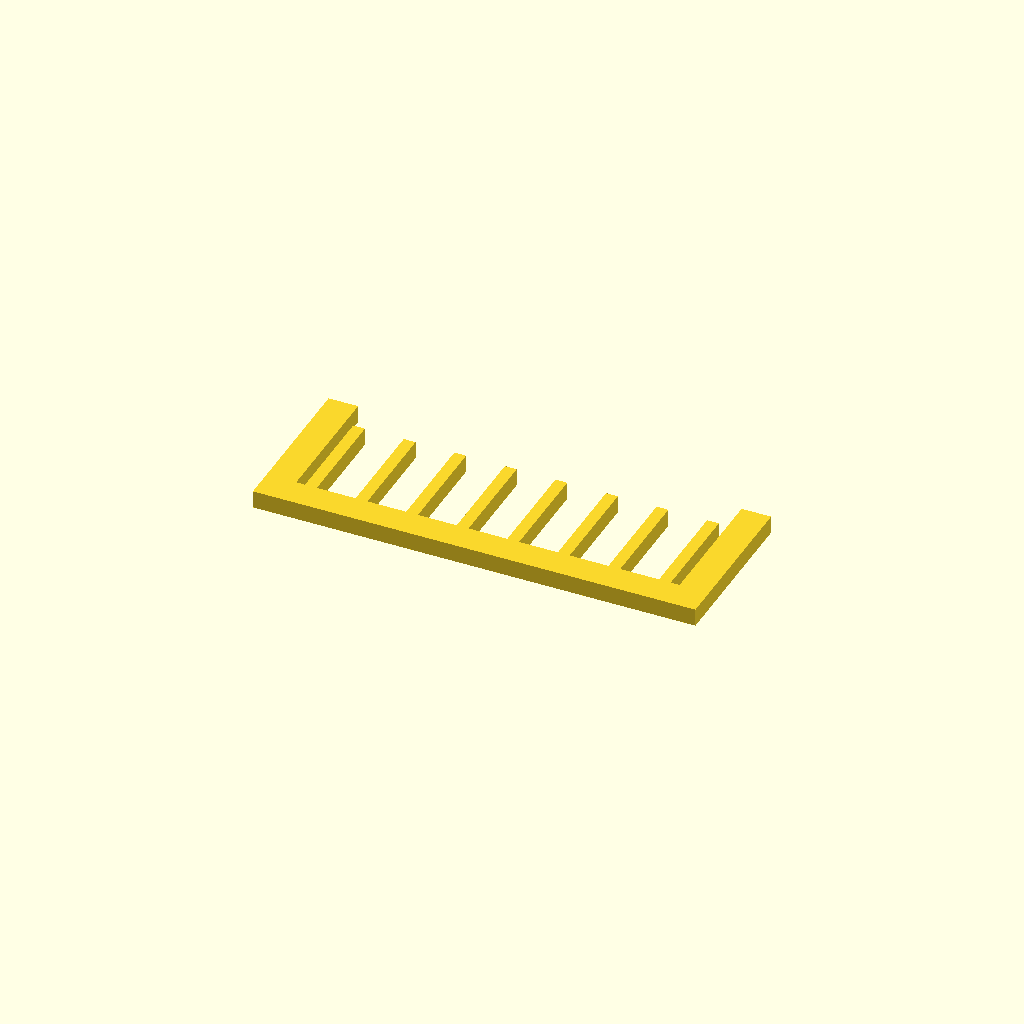
Cell 1 — every parameter at its default value.
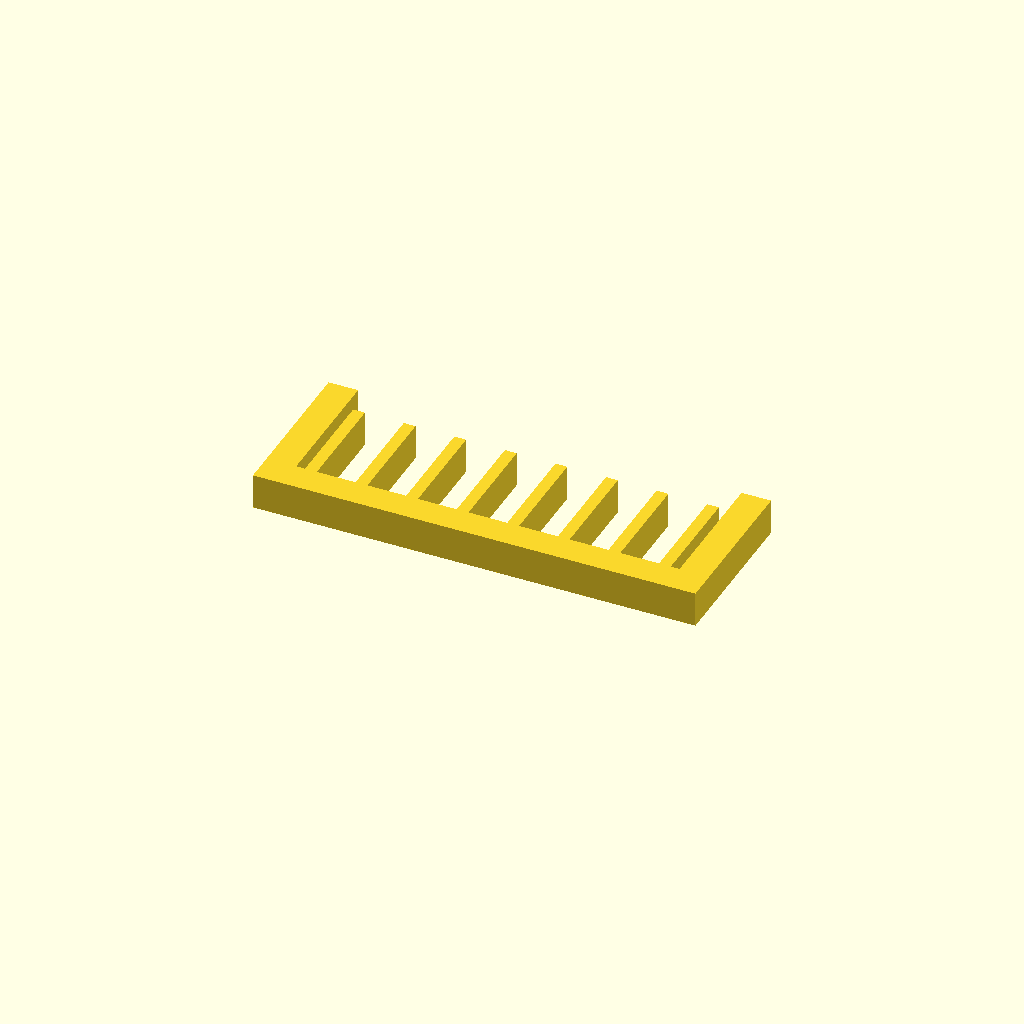
Cell 2: the same model with profile_height = 12.
All cells are drawn from one camera (rotation 55°, 0°, 25°, orthographic, colour scheme Cornfield), so only the parameter changes between them.
The OpenSCAD source (optional_data/data/sketch1/guardgrids/part_0082.scad):
$fn = 32;

// ----------------------------------------------------------------------
// Guard grille: 8 slats over a 150 x 55 mm plate
// ----------------------------------------------------------------------

// --- parameters (mm) ---
profile_height = 6;       // extrusion height
profile_points = 40;      // points of the closed outline

profile = [[0, 0], [150, 0], [150, 55], [140, 55], [140, 10], [137, 10], [137, 45], [133, 45], [133, 10], [119.857, 10], [119.857, 45], [115.857, 45], [115.857, 10], [102.714, 10], [102.714, 45], [98.714, 45], [98.714, 10], [85.571, 10], [85.571, 45], [81.571, 45], [81.571, 10], [68.429, 10], [68.429, 45], [64.429, 45], [64.429, 10], [51.286, 10], [51.286, 45], [47.286, 45], [47.286, 10], [34.143, 10], [34.143, 45], [30.143, 45], [30.143, 10], [17, 10], [17, 45], [13, 45], [13, 10], [10, 10], [10, 55], [0, 55]];  // single closed polygon, 40 points, counter clockwise

// --- the one profile operation ---
linear_extrude(height = profile_height) polygon(points = profile);
Parameter table extracted from the source (name, type, default, range or options):
profile_height: number, default 6
profile_points: number, default 40
